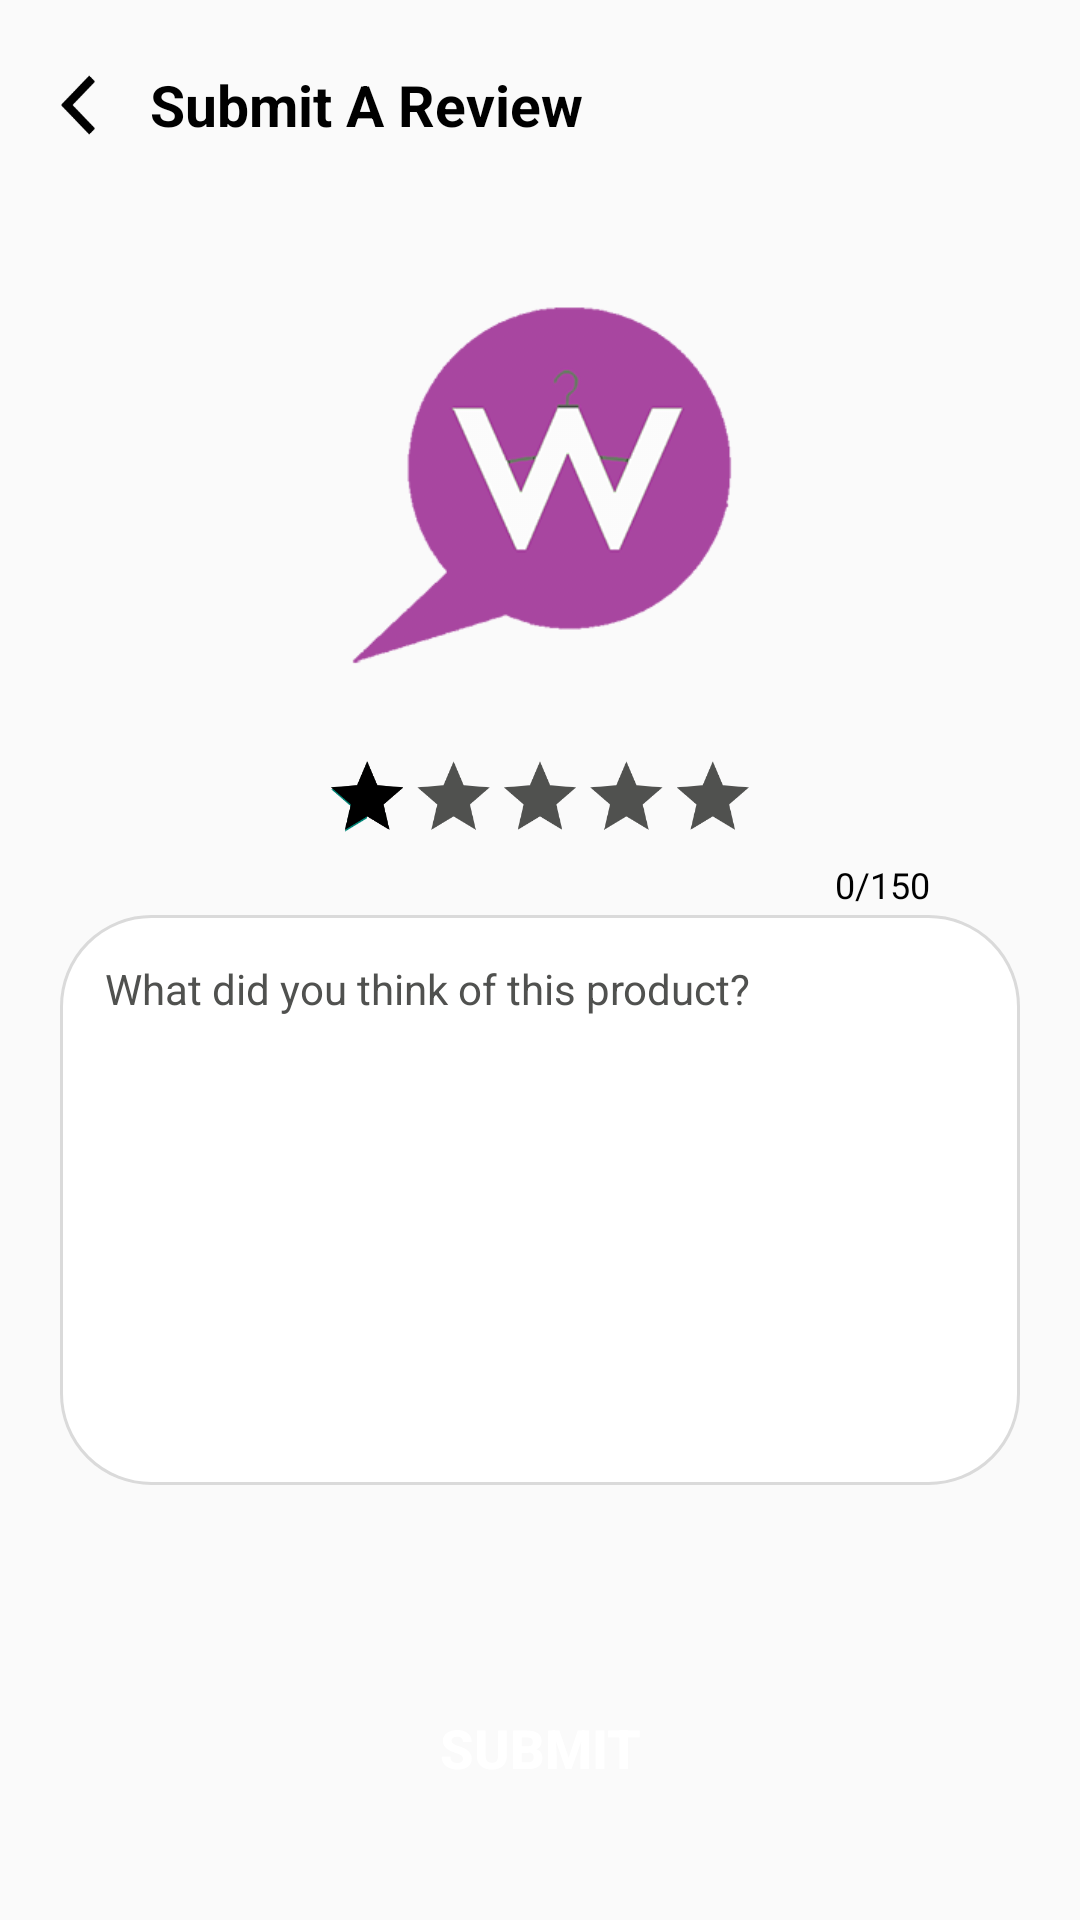

Produce the Android XML layout that renders to this screen, including the resource entries it uses.
<!-- AndroidManifest.xml: application theme Theme.WindowShopper_MVVM -->
<!-- res/layout/fragment_submit_review.xml -->
<?xml version="1.0" encoding="utf-8"?>
<androidx.constraintlayout.widget.ConstraintLayout
    xmlns:android="http://schemas.android.com/apk/res/android"
    xmlns:app="http://schemas.android.com/apk/res-auto"
    android:layout_width="match_parent"
    android:layout_height="match_parent">

    <FrameLayout
        android:id="@+id/fragment_submit_review_frame_header"
        android:layout_width="match_parent"
        android:layout_height="70dp"
        android:background="@drawable/payment_square_with_stroke"
        android:elevation="6dp"
        app:layout_constraintEnd_toEndOf="parent"
        app:layout_constraintStart_toStartOf="parent"
        app:layout_constraintTop_toTopOf="parent">

        <ImageView
            android:id="@+id/fragment_submit_review_imageview_back"
            android:layout_width="22dp"
            android:layout_height="22dp"
            android:layout_gravity="center |left"
            android:layout_marginLeft="15dp"
            android:src="@drawable/ic_back"
            app:layout_constraintStart_toStartOf="parent"
            app:layout_constraintTop_toTopOf="parent" />

        <TextView
            android:id="@+id/fragment_submit_review_textview_header"
            android:layout_width="wrap_content"
            android:layout_height="wrap_content"
            android:layout_marginStart="50dp"
            android:layout_marginLeft="50dp"
            android:layout_gravity="center | left"
            android:text="@string/reviews_submit_textview_header"
            android:textColor="@color/black"
            android:textSize="19sp"
            android:textStyle="bold"
            app:layout_constraintStart_toStartOf="parent"
            app:layout_constraintTop_toTopOf="parent" />

    </FrameLayout>

    <ImageView
        android:id="@+id/fragment_submit_review_imageview_icon"
        android:layout_width="135dp"
        android:layout_height="125dp"
        android:layout_marginTop="30dp"
        android:src="@drawable/ic_add_review"
        app:layout_constraintEnd_toEndOf="parent"
        app:layout_constraintStart_toStartOf="parent"
        app:layout_constraintTop_toBottomOf="@+id/fragment_submit_review_frame_header" />

    <RatingBar
        android:id="@+id/fragment_submit_review_rating_stars"
        android:layout_width="wrap_content"
        android:layout_height="wrap_content"
        android:layout_marginStart="60dp"
        android:layout_marginLeft="60dp"
        android:layout_marginTop="15dp"
        android:layout_marginEnd="60dp"
        android:layout_marginRight="60dp"
        android:numStars="5"
        android:progressBackgroundTint="@color/light_grey"
        android:progressTint="@color/black"
        android:rating="1"
        android:scaleX="0.6"
        android:scaleY="0.6"
        android:stepSize="1.0"
        app:layout_constraintEnd_toEndOf="@+id/fragment_submit_review_edittext_text"
        app:layout_constraintStart_toStartOf="@+id/fragment_submit_review_edittext_text"
        app:layout_constraintTop_toBottomOf="@+id/fragment_submit_review_imageview_icon" />

    <TextView
        android:id="@+id/fragment_submit_review_textview_text_count"
        android:layout_width="wrap_content"
        android:layout_height="wrap_content"
        android:layout_marginEnd="30dp"
        android:layout_marginRight="30dp"
        android:layout_marginBottom="2dp"
        android:text="0/150"
        android:textColor="@color/black"
        android:textSize="12sp"
        app:layout_constraintBottom_toTopOf="@+id/fragment_submit_review_edittext_text"
        app:layout_constraintEnd_toEndOf="@+id/fragment_submit_review_edittext_text" />

    <EditText
        android:id="@+id/fragment_submit_review_edittext_text"
        android:layout_width="0dp"
        android:layout_height="190dp"
        android:layout_marginStart="20dp"
        android:layout_marginLeft="20dp"
        android:layout_marginTop="80dp"
        android:layout_marginEnd="20dp"
        android:layout_marginRight="20dp"
        android:background="@drawable/rounded_frame_with_stroke"
        android:gravity="top"
        android:hint="@string/reviews_submit_edittext_prompt"
        android:paddingLeft="15dp"
        android:paddingTop="15dp"
        android:textColorHint="@color/light_grey"
        android:textSize="14sp"
        app:layout_constraintEnd_toEndOf="parent"
        app:layout_constraintHorizontal_bias="0.495"
        app:layout_constraintStart_toStartOf="parent"
        app:layout_constraintTop_toBottomOf="@+id/fragment_submit_review_imageview_icon" />

    <Button
        android:id="@+id/fragment_submit_review_button_submit"
        android:layout_width="125dp"
        android:layout_height="55dp"
        android:layout_marginTop="60dp"
        android:text="@string/reviews_submit_button_submit"
        android:textColor="@drawable/submit_button_text_states"
        android:textSize="18sp"
        android:textStyle="bold"
        android:background="@drawable/submit_button_states"
        app:layout_constraintEnd_toEndOf="parent"
        app:layout_constraintStart_toStartOf="parent"
        app:layout_constraintTop_toBottomOf="@+id/fragment_submit_review_edittext_text" />


</androidx.constraintlayout.widget.ConstraintLayout>
<!-- resources referenced by this layout -->
<resources>
  <color name="black">#FF000000</color>
  <color name="light_grey">#50514F</color>
  <!-- drawable ic_add_review: png bitmap (drawable-v24, 49988 bytes) -->
  <!-- drawable ic_back: png bitmap (drawable-v24, 15951 bytes) -->
  <!-- drawable rounded_frame_with_stroke (drawable) -->
  <?xml version="1.0" encoding="utf-8"?>
  <shape xmlns:android="http://schemas.android.com/apk/res/android" >
  
      <stroke android:width="1dp"
          android:color="#dadada"/>
  
      <solid android:color="@color/white"/>
  
      <corners
          android:bottomLeftRadius="30dp"
          android:bottomRightRadius="30dp"
          android:topLeftRadius="30dp"
          android:topRightRadius="30dp" />
  
  </shape>
  <!-- drawable submit_button_states (drawable) -->
  <selector xmlns:android="http://schemas.android.com/apk/res/android">
  
      <item android:drawable="@drawable/submit_button_state_enabled"   android:state_enabled="true" android:state_pressed="false" />
      <item android:drawable="@drawable/submit_button_state_disabled" android:state_enabled="false" android:state_pressed="false"  />
  
  </selector>
  <!-- drawable submit_button_text_states (drawable) -->
  <selector xmlns:android="http://schemas.android.com/apk/res/android">
  
      <item android:color="@color/white" android:state_enabled="true"  />
      <item android:color="@color/disabled_grey" android:state_enabled="false" />
  
  </selector>
  <string name="reviews_submit_button_submit">Submit</string>
  <string name="reviews_submit_edittext_prompt">What did you think of this product?</string>
  <string name="reviews_submit_textview_header">Submit A Review</string>
  <style name="Theme.WindowShopper_MVVM" parent="Theme.AppCompat.Light.NoActionBar">
          
          <item name="colorPrimary">@color/grey</item>
          <item name="colorPrimaryVariant">@color/grey</item>
          <item name="colorOnPrimary">@color/white</item>
  
          <item name="android:statusBarColor" tools:targetApi="l">?attr/colorPrimaryVariant</item>
          
      </style>
  <color name="white">#FFFFFFFF</color>
  <!-- drawable submit_button_state_disabled (drawable) -->
  <?xml version="1.0" encoding="utf-8"?>
  <shape xmlns:android="http://schemas.android.com/apk/res/android" >
  
      <solid android:color="@color/cardview_light_background"/>
  
      <corners
          android:bottomLeftRadius="30dp"
          android:bottomRightRadius="30dp"
          android:topLeftRadius="30dp"
          android:topRightRadius="30dp" />
  
  </shape>
  <color name="disabled_grey">#e8e8e8</color>
  <color name="grey">#272D2D</color>
</resources>
